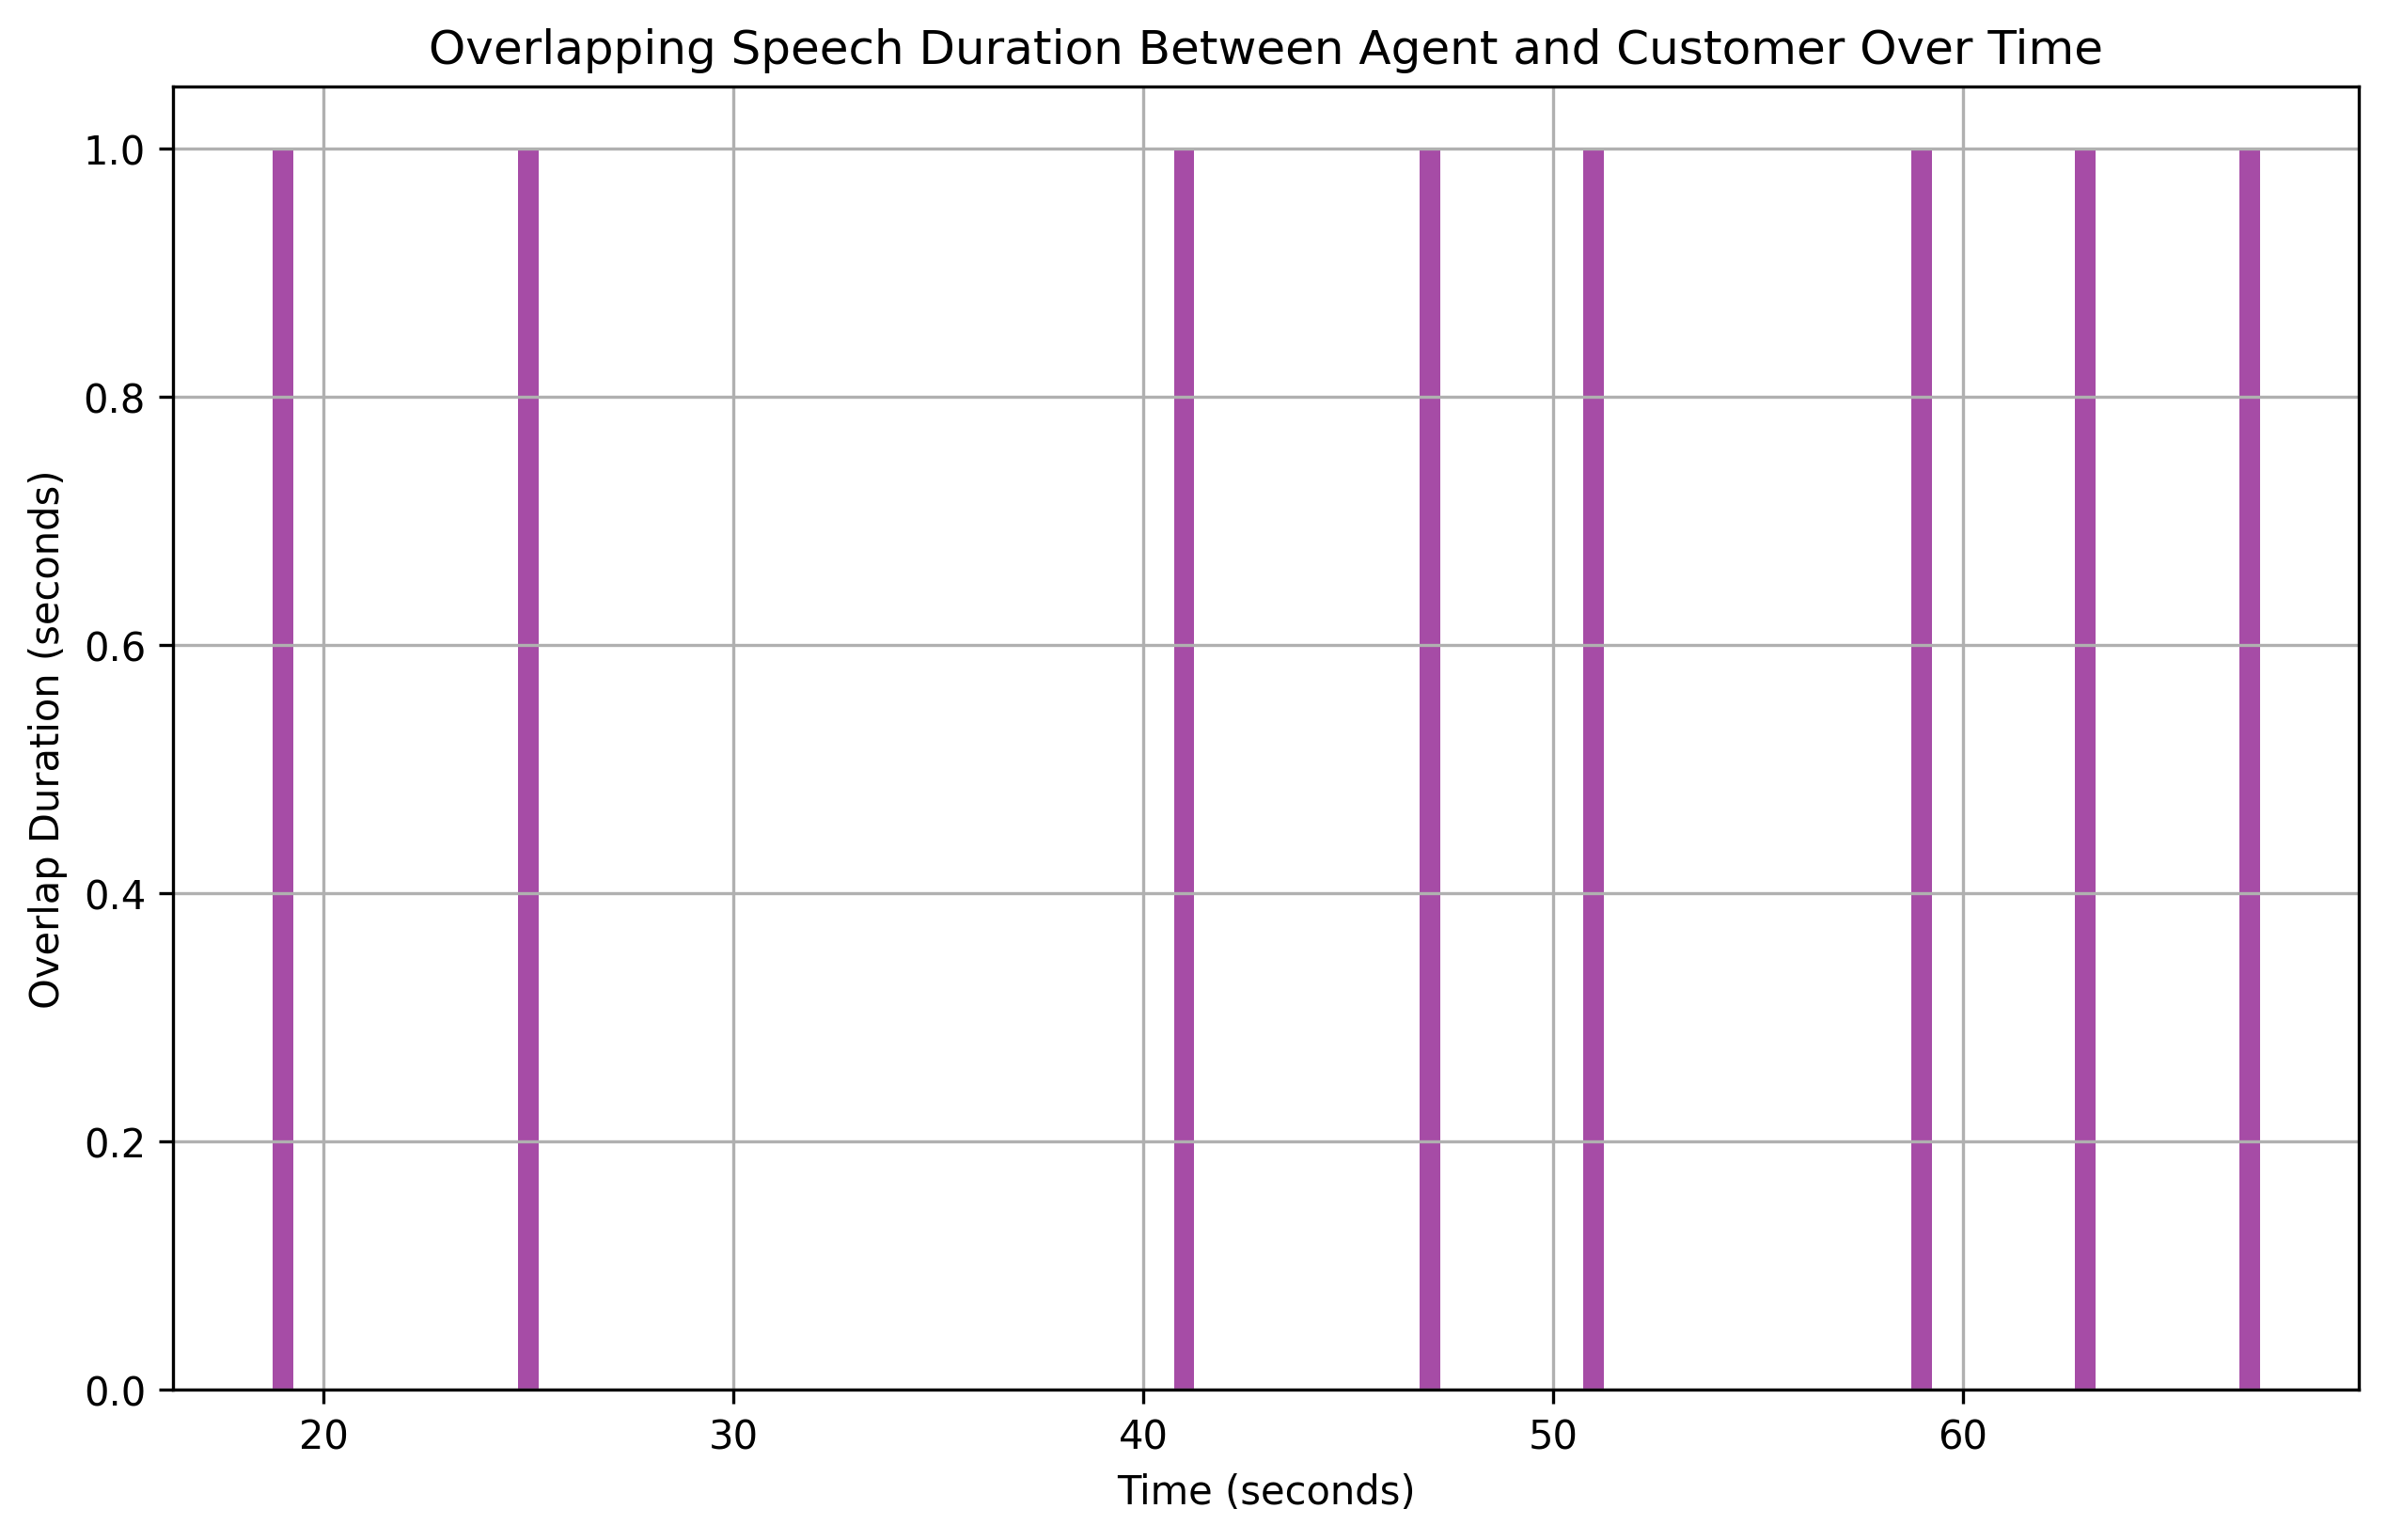

Values plotted in this chart, from the file beside it:
overlap_start, overlap_end, overlap_duration
19, 20, 1
25, 26, 1
41, 42, 1
47, 48, 1
51, 52, 1
59, 60, 1
63, 64, 1
67, 68, 1
